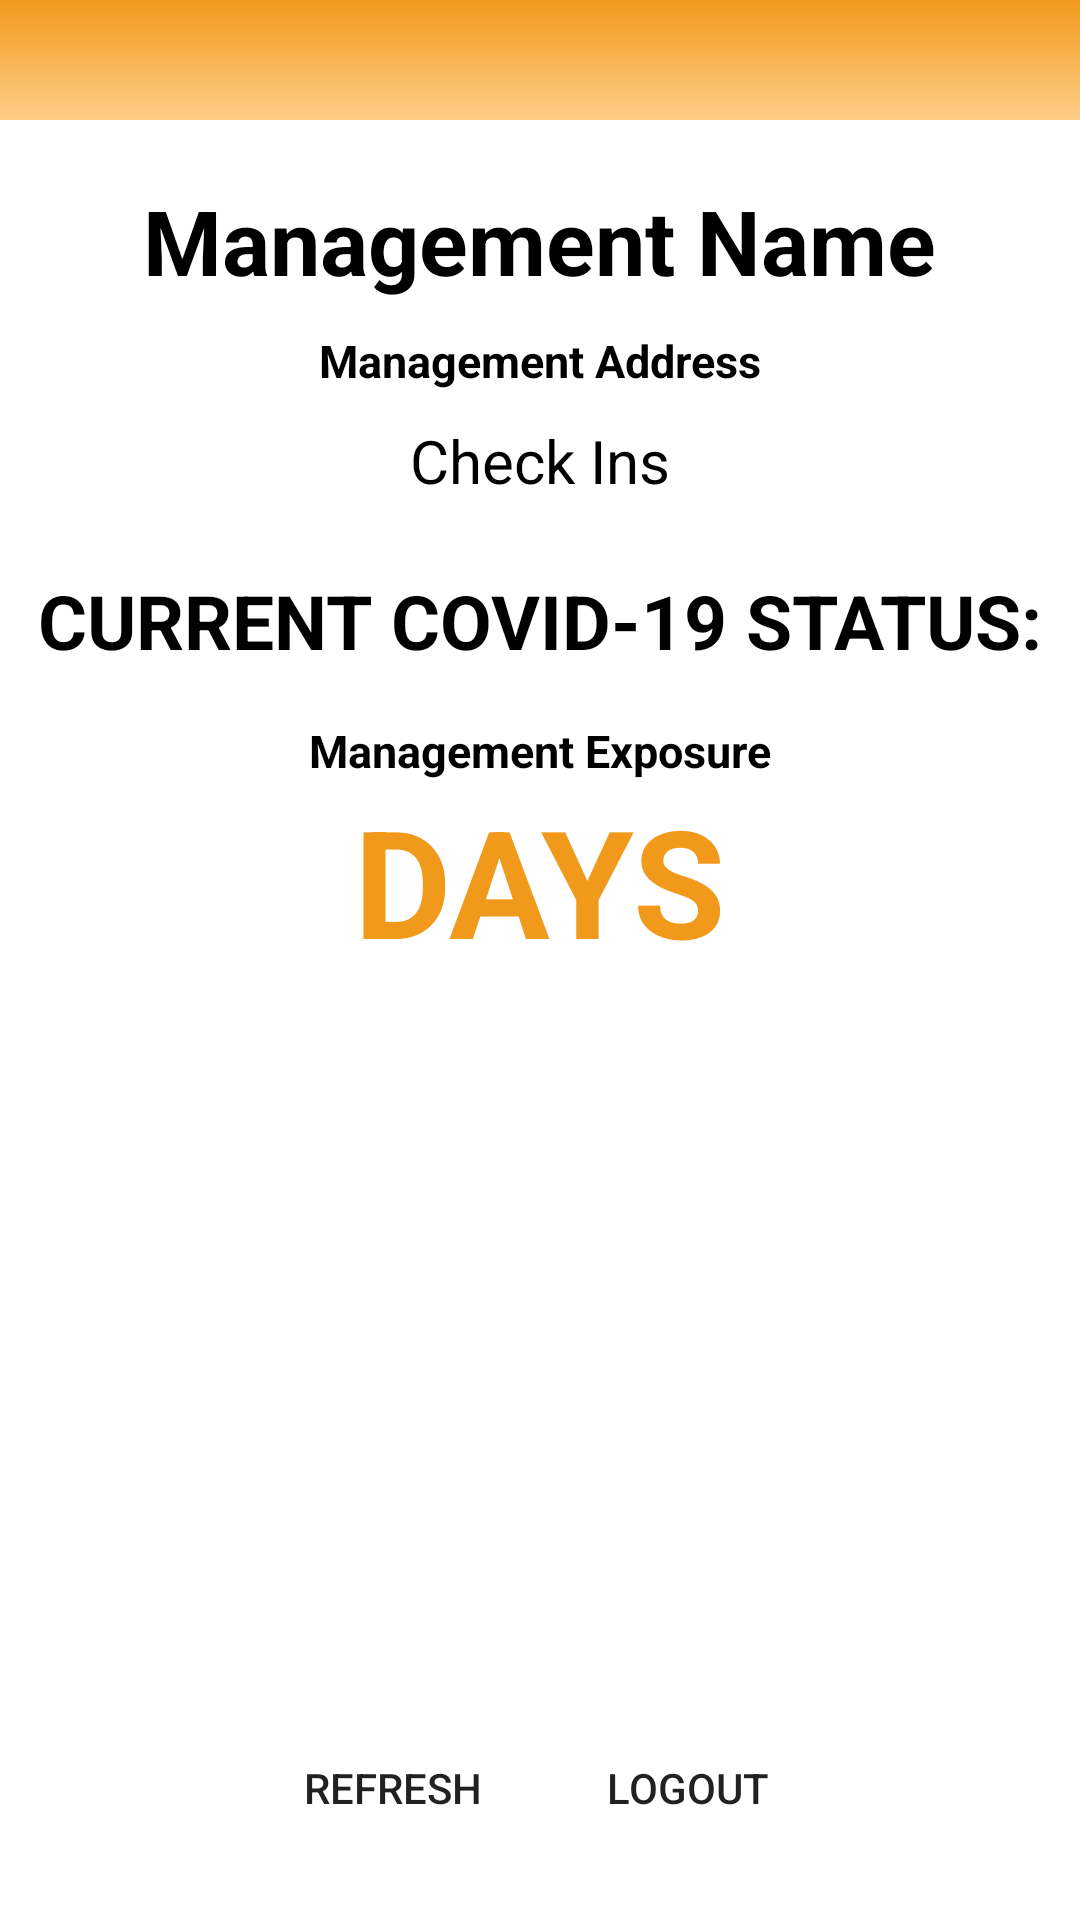

Produce the Android XML layout that renders to this screen, including the resource entries it uses.
<!-- AndroidManifest.xml: application theme Theme.LookBackApp -->
<!-- res/layout/activity_management_qr_code.xml -->
<?xml version="1.0" encoding="utf-8"?>
<RelativeLayout xmlns:android="http://schemas.android.com/apk/res/android"
    xmlns:app="http://schemas.android.com/apk/res-auto"
    xmlns:tools="http://schemas.android.com/tools"
    android:layout_width="match_parent"
    android:layout_height="match_parent"
    tools:context=".managementQrCodeActivity">

    <TextView
        android:layout_width="match_parent"
        android:layout_height="40dp"
        android:background="@drawable/rectangle_top"
        />

    <TextView
        android:id="@+id/managementName"
        android:layout_width="wrap_content"
        android:layout_height="wrap_content"
        android:layout_centerHorizontal="true"
        android:layout_marginTop="60dp"
        android:text="Management Name"
        android:textColor="@color/black"
        android:textSize="30dp"
        android:textStyle="bold" />

    <TextView
        android:id="@+id/managementAddress"
        android:layout_width="wrap_content"
        android:layout_height="wrap_content"
        android:layout_alignTop="@id/managementName"
        android:layout_centerHorizontal="true"
        android:layout_marginTop="50dp"
        android:text="Management Address"
        android:textColor="@color/black"
        android:textSize="15dp"
        android:textStyle="bold" />

    <TextView
        android:id="@+id/managementCheckIn"
        android:layout_width="wrap_content"
        android:layout_height="wrap_content"
        android:layout_alignTop="@id/managementAddress"
        android:layout_centerHorizontal="true"
        android:layout_marginTop="30dp"
        android:text="Check Ins"
        android:textColor="@color/black"
        android:textSize="20dp" />

    <TextView
        android:id="@+id/managementCurrent"
        android:layout_width="wrap_content"
        android:layout_height="wrap_content"
        android:text="CURRENT COVID-19 STATUS:"
        android:textStyle="bold"
        android:textColor="@color/black"
        android:textSize="25dp"
        android:layout_centerHorizontal="true"
        android:layout_alignTop="@id/managementCheckIn"
        android:layout_marginTop="50dp"
        />

    <TextView
        android:id="@+id/managementExposure"
        android:layout_width="wrap_content"
        android:layout_height="wrap_content"
        android:text="Management Exposure"
        android:textColor="@color/black"
        android:textStyle="bold"
        android:textSize="15dp"
        android:layout_centerHorizontal="true"
        android:layout_alignTop="@id/managementCurrent"
        android:layout_marginTop="50dp"/>

    <TextView
        android:id="@+id/managementDays"
        android:layout_width="wrap_content"
        android:layout_height="wrap_content"
        android:text="DAYS"
        android:textSize="50dp"
        android:textStyle="bold"
        android:textColor="#f1991b"
        android:layout_centerHorizontal="true"
        android:layout_alignTop="@id/managementExposure"
        android:layout_marginTop="20dp"/>

    <ImageView
        android:layout_width="match_parent"
        android:layout_height="wrap_content"
        android:id="@+id/qrCode"
        android:layout_alignTop="@id/managementDays"
        android:layout_marginTop="60dp"
        />

    <LinearLayout
        android:layout_width="wrap_content"
        android:layout_height="wrap_content"
        android:orientation="horizontal"
        android:layout_centerHorizontal="true"
        android:layout_alignParentBottom="true"
        android:padding="20dp">

        <Button
            android:id="@+id/buttonRefresh"
            android:layout_width="wrap_content"
            android:layout_height="wrap_content"
            android:text="Refresh"
            android:background="@drawable/roundedbutton"
            />

        <Button
            android:layout_marginLeft="10dp"
            android:id="@+id/buttonLogout"
            android:layout_width="wrap_content"
            android:layout_height="wrap_content"
            android:text="Logout"
            android:background="@drawable/roundedbutton"/>

    </LinearLayout>

</RelativeLayout>
<!-- resources referenced by this layout -->
<resources>
  <!-- drawable rectangle_top (drawable-v24) -->
  <?xml version="1.0" encoding="utf-8"?>
  <shape xmlns:android="http://schemas.android.com/apk/res/android"
      android:shape="rectangle">
      <gradient android:angle="90"
          android:startColor="#ffce89"
          android:endColor="#f1991b"
          >
      </gradient>
  </shape>
  <style name="Theme.LookBackApp" parent="Theme.MaterialComponents.DayNight.NoActionBar">
          
          <item name="colorPrimary">#f1991a</item>
          <item name="colorPrimaryVariant">#f1991a</item>
          <item name="colorOnPrimary">@color/white</item>
          
          <item name="colorSecondary">#f1991a</item>
          <item name="colorSecondaryVariant">#f1991a</item>
          <item name="colorOnSecondary">@color/black</item>
          
          <item name="android:statusBarColor" tools:targetApi="l">@color/black</item>
          
      </style>
  <!-- not gathered from this repository: default colours our renderer supplied (Android Studio template values) -->
  <color name="black">#FF000000</color>
  <color name="white">#FFFFFFFF</color>
</resources>
